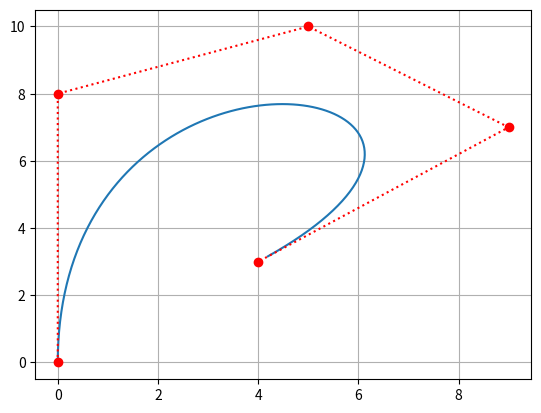

Python code for this plot:
"""Bezier, a module for creating Bezier curves.
Version 1.1, from < BezierCurveFunction-v1.ipynb > on 2019-05-02
"""

# Conceptos de Bezier
# https://es.wikipedia.org/wiki/Curva_de_B%C3%A9zier

import numpy as np
from numpy import array as a
import matplotlib.pyplot as plt
from mpl_toolkits.mplot3d import Axes3D
__all__ = ["Bezier"]


class Bezier():
    def TwoPoints(t, P1, P2):
        """
        Returns a point between P1 and P2, parametised by t.
        INPUTS:
            t     float/int; a parameterisation.
            P1    numpy array; a point.
            P2    numpy array; a point.
        OUTPUTS:
            Q1    numpy array; a point.
        """

        if not isinstance(P1, np.ndarray) or not isinstance(P2, np.ndarray):
            raise TypeError('Points must be an instance of the numpy.ndarray!')
        if not isinstance(t, (int, float)):
            raise TypeError('Parameter t must be an int or float!')

        Q1 = (1 - t) * P1 + t * P2
        return Q1

    def Points(t, points):
        """
        Returns a list of points interpolated by the Bezier process
        INPUTS:
            t            float/int; a parameterisation.
            points       list of numpy arrays; points.
        OUTPUTS:
            newpoints    list of numpy arrays; points.
        """
        newpoints = []
        #print("points =", points, "\n")
        for i1 in range(0, len(points) - 1):
            #print("i1 =", i1)
            #print("points[i1] =", points[i1])

            newpoints += [Bezier.TwoPoints(t, points[i1], points[i1 + 1])]
            #print("newpoints  =", newpoints, "\n")
        return newpoints

    def Point(t, points):
        """
        Returns a point interpolated by the Bezier process
        INPUTS:
            t            float/int; a parameterisation.
            points       list of numpy arrays; points.
        OUTPUTS:
            newpoint     numpy array; a point.
        """
        newpoints = points
        #print("newpoints = ", newpoints)
        while len(newpoints) > 1:
            newpoints = Bezier.Points(t, newpoints)
            #print("newpoints in loop = ", newpoints)

        #print("newpoints = ", newpoints)
        #print("newpoints[0] = ", newpoints[0])
        return newpoints[0]

    def Curve(t_values, points):
        """
        Returns a point interpolated by the Bezier process
        INPUTS:
            t_values     list of floats/ints; a parameterisation.
            points       list of numpy arrays; points.
        OUTPUTS:
            curve        list of numpy arrays; points.
        """

        if not hasattr(t_values, '__iter__'):
            raise TypeError("`t_values` Must be an iterable of integers or floats, of length greater than 0 .")
        if len(t_values) < 1:
            raise TypeError("`t_values` Must be an iterable of integers or floats, of length greater than 0 .")
        if not isinstance(t_values[0], (int, float)):
            raise TypeError("`t_values` Must be an iterable of integers or floats, of length greater than 0 .")

        curve = np.array([[0.0] * len(points[0])])
        for t in t_values:
            #print("curve                  \n", curve)
            #print("Bezier.Point(t, points) \n", Bezier.Point(t, points))

            curve = np.append(curve, [Bezier.Point(t, points)], axis=0)

            #print("curve after            \n", curve, "\n--- --- --- --- --- --- ")
        curve = np.delete(curve, 0, 0)
        #print("curve final            \n", curve, "\n--- --- --- --- --- --- ")
        return curve

#~~~#


t_points = np.arange(0, 1, 0.01)  # ................................. Creates an iterable list from 0 to 1.
points1 = np.array([[0, 0], [0, 8], [5, 10], [9, 7], [4, 3]])  # .... Creates an array of coordinates.
# points1 = np.array([[0, 0], [3.7, 0.5], [4, 3]])  # .... Creates an array of coordinates.
curve1 = Bezier.Curve(t_points, points1)  # ......................... Returns an array of coordinates.

plt.figure()
plt.plot(
    curve1[:, 0],   # x-coordinates.
    curve1[:, 1]    # y-coordinates.
)
plt.plot(
    points1[:, 0],  # x-coordinates.
    points1[:, 1],  # y-coordinates.
    'ro:'           # Styling (red, circles, dotted).
)
plt.grid()
plt.show()
